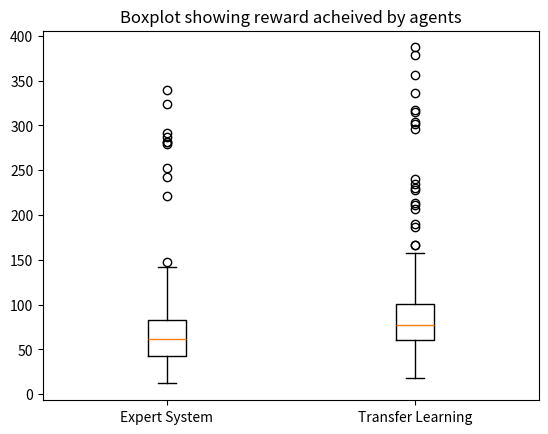

Generate this figure with matplotlib:
import numpy as np
import matplotlib.pyplot as plt

fc364 = [84.0, 85.0, 40.0, 52.0, 74.0, 53.0, 69.0, 58.0, 78.0, 43.0, 58.0, 53.0, 115.0, 55.0, 66.0, 93.0, 76.0, 63.0, 26.0, 49.0, 78.0, 43.0, 57.0, 76.0, 34.0, 55.0, 68.0, 58.0, 57.0, 71.0, 63.0, 74.0, 63.0, 55.0, 43.0, 68.0, 40.0, 41.0, 65.0, 87.0, 111.0, 49.0, 90.0, 88.0, 45.0, 56.0, 44.0, 66.0, 50.0, 94.0, 73.0, 67.0, 64.0, 73.0, 59.0, 50.0, 67.0, 76.0, 105.0, 29.0, 111.0, 53.0, 36.0, 151.0, 50.0, 84.0, 98.0, 57.0, 40.0, 79.0, 130.0, 44.0, 43.0, 12.0, 34.0, 68.0, 62.0, 30.0, 65.0, 87.0, 45.0, 41.0, 37.0, 102.0, 334.0, 63.0, 45.0, 77.0, 12.0, 25.0, 54.0, 103.0, 79.0, 30.0, 38.0, 114.0, 63.0, 87.0, 57.0, 82.0, 46.0, 59.0, 63.0, 47.0, 68.0, 21.0, 57.0, 33.0, 97.0, 23.0, 41.0, 46.0, 102.0, 62.0, 69.0, 85.0, 48.0, 35.0, 68.0, 66.0, 55.0, 50.0, 57.0, 26.0, 70.0, 109.0, 68.0, 68.0, 265.0, 86.0, 74.0, 65.0, 131.0, 49.0, 65.0, 43.0, 98.0, 15.0, 50.0, 80.0, 29.0, 75.0, 44.0, 13.0, 97.0, 54.0, 19.0, 71.0, 65.0, 48.0, 82.0, 37.0, 325.0, 42.0, 23.0, 49.0, 43.0, 33.0, 68.0, 41.0, 98.0, 50.0, 53.0, 103.0, 50.0, 59.0, 31.0, 88.0, 55.0, 29.0, 38.0, 83.0, 44.0, 87.0, 85.0, 50.0, 97.0, 44.0, 72.0, 35.0, 51.0, 81.0, 37.0, 77.0, 45.0, 63.0, 23.0, 29.0, 84.0, 70.0, 51.0, 44.0, 84.0, 60.0, 55.0, 47.0, 64.0, 37.0, 64.0, 71.0, 21.0, 72.0, 80.0, 47.0, 142.0, 59.0, 92.0, 96.0, 14.0, 57.0, 37.0, 44.0, 115.0, 48.0, 66.0, 28.0, 88.0, 53.0, 31.0, 67.0, 48.0, 99.0, 31.0, 37.0, 115.0, 80.0, 67.0, 41.0, 59.0, 64.0, 52.0, 70.0, 64.0, 52.0, 61.0, 36.0, 75.0, 44.0, 25.0, 74.0, 37.0, 36.0, 62.0, 26.0, 43.0, 25.0, 65.0, 12.0, 83.0, 67.0, 58.0, 236.0, 52.0, 38.0, 33.0, 58.0, 88.0, 152.0, 75.0, 40.0, 118.0, 56.0, 45.0, 21.0, 133.0, 59.0, 128.0, 42.0, 26.0, 119.0, 81.0, 81.0, 47.0, 41.0, 75.0, 43.0, 26.0, 26.0, 52.0, 60.0, 50.0, 35.0, 87.0, 141.0, 88.0, 83.0, 56.0, 25.0, 46.0, 19.0, 61.0, 80.0, 55.0, 96.0, 59.0, 84.0, 20.0, 55.0, 73.0, 74.0, 49.0, 63.0, 84.0, 53.0, 82.0, 372.0, 46.0, 75.0, 123.0, 33.0, 28.0, 52.0, 95.0, 82.0, 40.0, 115.0, 22.0, 81.0, 74.0, 62.0, 28.0, 30.0, 57.0, 34.0, 111.0, 52.0, 52.0, 53.0, 61.0, 45.0, 55.0, 51.0, 67.0, 98.0, 94.0, 92.0, 54.0, 19.0, 79.0, 51.0, 99.0, 72.0, 45.0, 87.0, 48.0, 129.0, 37.0, 108.0, 105.0, 31.0, 96.0, 82.0, 61.0, 63.0, 59.0, 83.0, 56.0, 37.0, 78.0, 51.0, 53.0, 78.0, 121.0, 97.0, 53.0, 63.0, 63.0, 54.0, 47.0, 48.0, 43.0, 45.0, 81.0, 56.0, 84.0, 55.0, 23.0, 72.0, 47.0, 112.0, 61.0, 33.0, 39.0, 66.0, 139.0, 61.0, 32.0, 81.0, 69.0, 100.0, 75.0, 24.0, 42.0, 99.0, 67.0, 73.0, 40.0, 40.0, 78.0, 116.0, 83.0, 82.0, 53.0, 36.0, 30.0, 135.0, 61.0, 70.0, 80.0, 23.0, 41.0, 47.0, 26.0, 58.0, 127.0, 135.0, 31.0, 62.0, 56.0, 53.0, 65.0, 23.0, 76.0, 80.0, 64.0, 38.0, 35.0, 115.0, 85.0, 54.0, 81.0, 23.0, 46.0, 64.0, 95.0, 42.0, 117.0, 31.0, 45.0, 104.0, 59.0, 41.0, 74.0, 76.0, 62.0, 73.0, 80.0, 83.0, 63.0, 117.0, 47.0, 92.0, 40.0, 18.0, 57.0, 86.0, 75.0, 35.0, 55.0, 25.0, 79.0, 95.0, 40.0, 101.0, 72.0, 99.0, 100.0, 64.0, 32.0, 22.0, 29.0, 14.0, 78.0, 80.0, 98.0, 85.0, 54.0, 34.0, 41.0, 41.0, 33.0, 61.0, 55.0, 59.0, 71.0, 59.0, 325.0, 58.0, 34.0, 83.0, 73.0, 65.0, 52.0, 44.0, 68.0, 70.0, 61.0, 18.0, 118.0, 56.0]
expert = [53.0, 64.0, 62.0, 45.0, 99.0, 52.0, 26.0, 62.0, 23.0, 65.0, 40.0, 99.0, 73.0, 36.0, 73.0, 41.0, 67.0, 45.0, 86.0, 48.0, 89.0, 71.0, 33.0, 16.0, 62.0, 76.0, 111.0, 42.0, 130.0, 71.0, 89.0, 106.0, 34.0, 89.0, 38.0, 38.0, 43.0, 71.0, 26.0, 99.0, 33.0, 46.0, 29.0, 43.0, 61.0, 128.0, 28.0, 287.0, 75.0, 94.0, 48.0, 33.0, 71.0, 73.0, 58.0, 68.0, 142.0, 104.0, 37.0, 42.0, 35.0, 44.0, 83.0, 62.0, 58.0, 56.0, 113.0, 91.0, 19.0, 46.0, 94.0, 91.0, 253.0, 66.0, 72.0, 96.0, 41.0, 56.0, 90.0, 74.0, 120.0, 39.0, 24.0, 59.0, 60.0, 52.0, 68.0, 39.0, 122.0, 148.0, 40.0, 67.0, 89.0, 27.0, 98.0, 72.0, 86.0, 54.0, 68.0, 53.0, 44.0, 76.0, 123.0, 52.0, 36.0, 54.0, 66.0, 52.0, 54.0, 61.0, 87.0, 19.0, 62.0, 42.0, 43.0, 57.0, 30.0, 142.0, 53.0, 103.0, 63.0, 88.0, 85.0, 52.0, 60.0, 221.0, 40.0, 53.0, 80.0, 83.0, 60.0, 66.0, 84.0, 47.0, 100.0, 47.0, 42.0, 65.0, 57.0, 84.0, 52.0, 76.0, 49.0, 62.0, 51.0, 32.0, 85.0, 74.0, 66.0, 63.0, 71.0, 63.0, 61.0, 65.0, 32.0, 27.0, 75.0, 27.0, 75.0, 31.0, 61.0, 49.0, 17.0, 74.0, 93.0, 100.0, 106.0, 52.0, 242.0, 45.0, 69.0, 93.0, 46.0, 73.0, 51.0, 46.0, 67.0, 74.0, 70.0, 75.0, 18.0, 74.0, 55.0, 32.0, 71.0, 17.0, 36.0, 83.0, 79.0, 62.0, 34.0, 36.0, 46.0, 36.0, 96.0, 76.0, 88.0, 65.0, 27.0, 80.0, 104.0, 91.0, 47.0, 134.0, 71.0, 50.0, 56.0, 92.0, 35.0, 61.0, 93.0, 62.0, 51.0, 33.0, 70.0, 64.0, 47.0, 106.0, 70.0, 100.0, 65.0, 43.0, 40.0, 71.0, 71.0, 55.0, 78.0, 82.0, 66.0, 77.0, 291.0, 55.0, 93.0, 47.0, 101.0, 42.0, 66.0, 70.0, 21.0, 37.0, 49.0, 43.0, 47.0, 60.0, 67.0, 64.0, 30.0, 75.0, 15.0, 54.0, 67.0, 25.0, 36.0, 52.0, 66.0, 49.0, 55.0, 65.0, 92.0, 42.0, 68.0, 110.0, 43.0, 78.0, 324.0, 117.0, 97.0, 98.0, 73.0, 65.0, 44.0, 63.0, 84.0, 62.0, 61.0, 54.0, 68.0, 82.0, 87.0, 116.0, 42.0, 103.0, 76.0, 88.0, 76.0, 66.0, 110.0, 68.0, 50.0, 84.0, 36.0, 52.0, 103.0, 45.0, 30.0, 100.0, 75.0, 71.0, 120.0, 52.0, 53.0, 53.0, 281.0, 34.0, 53.0, 28.0, 69.0, 93.0, 25.0, 45.0, 37.0, 20.0, 33.0, 34.0, 38.0, 51.0, 74.0, 42.0, 73.0, 49.0, 59.0, 29.0, 41.0, 82.0, 32.0, 37.0, 42.0, 124.0, 87.0, 70.0, 72.0, 68.0, 91.0, 87.0, 62.0, 94.0, 35.0, 34.0, 55.0, 96.0, 67.0, 63.0, 38.0, 50.0, 32.0, 73.0, 38.0, 57.0, 35.0, 32.0, 113.0, 39.0, 20.0, 14.0, 35.0, 43.0, 112.0, 61.0, 57.0, 36.0, 63.0, 44.0, 81.0, 43.0, 89.0, 90.0, 100.0, 20.0, 121.0, 83.0, 139.0, 68.0, 141.0, 66.0, 66.0, 40.0, 37.0, 12.0, 50.0, 30.0, 85.0, 100.0, 68.0, 95.0, 54.0, 113.0, 21.0, 67.0, 75.0, 62.0, 62.0, 64.0, 118.0, 28.0, 32.0, 43.0, 279.0, 56.0, 87.0, 53.0, 93.0, 37.0, 50.0, 29.0, 46.0, 54.0, 101.0, 51.0, 49.0, 72.0, 56.0, 85.0, 69.0, 65.0, 28.0, 60.0, 53.0, 60.0, 62.0, 62.0, 40.0, 79.0, 56.0, 79.0, 67.0, 89.0, 33.0, 340.0, 72.0, 44.0, 48.0, 26.0, 65.0, 58.0, 25.0, 92.0, 64.0, 73.0, 43.0, 135.0, 80.0, 17.0, 82.0, 37.0, 90.0, 54.0, 68.0, 41.0, 102.0, 68.0, 41.0, 41.0, 30.0, 72.0, 29.0, 62.0, 48.0, 86.0, 130.0, 75.0, 46.0, 96.0, 40.0, 32.0, 115.0, 45.0, 53.0, 92.0, 87.0, 56.0, 92.0, 54.0, 41.0, 57.0, 28.0, 31.0, 82.0, 44.0, 64.0, 110.0, 71.0, 46.0, 100.0, 32.0, 88.0, 87.0, 56.0, 94.0, 48.0, 85.0, 39.0, 87.0, 88.0, 282.0, 56.0, 41.0, 50.0, 85.0, 120.0, 25.0]
rl = [30.0, 25.0, 24.0, 41.0, 24.0, 2.0, 27.0, 36.0, 24.0, 8.0, 13.0, 22.0, 7.0, 15.0, 4.0, 8.0, 7.0, 6.0, 4.0, 7.0, 9.0, 35.0, 7.0, 13.0, 30.0, 16.0, 32.0, 21.0, 5.0, 16.0, 11.0, 9.0, 5.0, 15.0, 12.0, 5.0, 8.0, 11.0, 14.0, 21.0, 14.0, 28.0, 12.0, 18.0, 11.0, 31.0, 72.0, 42.0, 9.0, 29.0, 18.0, 39.0, 22.0, 23.0, 12.0, 10.0, 7.0, 9.0, 10.0, 12.0, 18.0, 25.0, 22.0, 31.0, 16.0, 33.0, 15.0, 19.0, 22.0, 24.0, 44.0, 14.0, 5.0, 41.0, 9.0, 11.0, 16.0, 8.0, 9.0, 34.0, 25.0, 14.0, 22.0, 23.0, 17.0, 34.0, 11.0, 6.0, 14.0, 11.0, 24.0, 11.0, 11.0, 6.0, 7.0, 11.0, 18.0, 15.0, 7.0, 16.0, 14.0, 10.0, 5.0, 16.0, 12.0, 11.0, 1.0, 12.0, 16.0, 5.0, 3.0, 10.0, 11.0, 14.0, 11.0, 21.0, 6.0, 9.0, 22.0, 14.0, 9.0, 8.0, 3.0, 6.0, 5.0, 7.0, 6.0, 5.0, 6.0, 6.0, 4.0, 5.0, 11.0, 4.0, 8.0, 12.0, 5.0, 20.0, 44.0, 20.0, 40.0, 25.0, 33.0, 17.0, 17.0, 20.0, 16.0, 36.0, 14.0, 3.0, 23.0, 30.0, 6.0, 4.0, 17.0, 37.0, 11.0, 12.0, 28.0, 9.0, 5.0, 6.0, 13.0, 19.0, 37.0, 15.0, 20.0, 29.0, 33.0, 15.0, 14.0, 6.0, 23.0, 10.0, 23.0, 21.0, 11.0, 18.0, 11.0, 9.0, 45.0, 18.0, 67.0, 39.0, 17.0, 35.0, 26.0, 12.0, 14.0, 15.0, 10.0, 11.0, 19.0, 9.0, 17.0, 28.0, 14.0, 8.0, 19.0, 41.0, 43.0, 18.0, 30.0, 10.0, 49.0, 56.0, 17.0, 31.0, 13.0, 6.0, 9.0, 22.0, 13.0, 17.0, 11.0, 7.0, 17.0, 26.0, 15.0, 23.0, 13.0, 30.0, 37.0, 36.0, 38.0, 21.0, 27.0, 4.0, 14.0, 13.0, 8.0, 10.0, 41.0, 30.0, 32.0, 15.0, 27.0, 41.0, 8.0, 3.0, 12.0, 4.0, 14.0, 4.0, 4.0, 9.0, 4.0, 9.0, 21.0, 20.0, 21.0, 16.0, 21.0, 19.0, 16.0, 18.0, 38.0, 8.0, 22.0, 9.0, 42.0, 20.0, 23.0, 11.0, 39.0, 19.0, 18.0, 17.0, 15.0, 9.0, 15.0, 11.0, 6.0, 5.0, 3.0, 7.0, 7.0, 55.0, 54.0, 20.0, 10.0, 24.0, 4.0, 15.0, 46.0, 25.0, 18.0, 41.0, 38.0, 31.0, 20.0, 35.0, 14.0, 13.0, 10.0, 17.0, 38.0, 21.0, 44.0, 25.0, 27.0, 59.0, 19.0, 65.0, 33.0, 21.0, 11.0, 28.0, 31.0, 34.0, 14.0, 3.0, 4.0, 3.0, 3.0, 3.0, 2.0, 1.0, 1.0, 3.0, 3.0, 3.0, 3.0, 3.0, 3.0, 4.0, 3.0, 2.0, 4.0, 2.0, 3.0, 4.0, 3.0, 3.0, 7.0, 11.0, 15.0, 8.0, 35.0, 11.0, 13.0, 17.0, 8.0, 7.0, 16.0, 35.0, 33.0, 52.0, 16.0, 7.0, 7.0, 12.0, 24.0, 11.0, 6.0, 16.0, 3.0, 9.0, 18.0, 11.0, 4.0, 30.0, 51.0, 9.0, 7.0, 4.0, 3.0, 8.0, 3.0, 6.0, 6.0, 2.0, 8.0, 10.0, 12.0, 8.0, 8.0, 23.0, 29.0, 56.0, 33.0, 20.0, 26.0, 30.0, 46.0, 26.0, 3.0, 18.0, 7.0, 28.0, 28.0, 32.0, 23.0, 16.0, 23.0, 31.0, 21.0, 62.0, 15.0, 8.0, 38.0, 24.0, 15.0, 30.0, 42.0, 30.0, 13.0, 21.0, 8.0, 14.0, 14.0, 7.0, 6.0, 10.0, 27.0, 3.0, 37.0, 36.0, 33.0, 24.0, 11.0, 21.0, 33.0, 21.0, 7.0, 7.0, 6.0, 4.0, 3.0, 5.0, 11.0, 8.0, 5.0, 9.0, 13.0, 13.0, 17.0, 8.0, 9.0, 32.0, 57.0, 28.0, 16.0, 37.0, 15.0, 11.0, 5.0, 4.0, 8.0, 3.0, 4.0, 4.0, 10.0, 4.0, 9.0, 54.0, 15.0, 26.0, 10.0, 8.0, 9.0, 10.0, 7.0, 9.0, 15.0, 11.0, 13.0, 13.0, 44.0, 14.0, 15.0, 17.0, 36.0, 12.0, 41.0, 13.0, 6.0, 3.0, 13.0, 4.0, 5.0, 6.0, 10.0, 7.0, 12.0, 5.0, 10.0, 21.0, 21.0, 21.0, 21.0, 22.0, 14.0, 4.0, 4.0, 10.0, 2.0, 5.0, 2.0, 9.0]
transfer = [307.0, 45.0, 61.0, 92.0, 71.0, 71.0, 40.0, 123.0, 74.0, 31.0, 73.0, 35.0, 45.0, 31.0, 54.0, 81.0, 44.0, 26.0, 40.0, 17.0, 58.0, 28.0, 92.0, 71.0, 86.0, 80.0, 71.0, 83.0, 38.0, 53.0, 70.0, 53.0, 346.0, 39.0, 53.0, 96.0, 41.0, 33.0, 102.0, 43.0, 61.0, 96.0, 61.0, 50.0, 45.0, 25.0, 55.0, 26.0, 64.0, 50.0, 84.0, 118.0, 56.0, 58.0, 65.0, 47.0, 102.0, 30.0, 88.0, 56.0, 47.0, 52.0, 58.0, 69.0, 49.0, 47.0, 44.0, 51.0, 51.0, 129.0, 79.0, 74.0, 62.0, 42.0, 30.0, 45.0, 46.0, 55.0, 39.0, 125.0, 46.0, 56.0, 51.0, 37.0, 46.0, 46.0, 77.0, 55.0, 40.0, 86.0, 74.0, 55.0, 102.0, 46.0, 55.0, 18.0, 97.0, 45.0, 59.0, 64.0, 59.0, 67.0, 61.0, 72.0, 42.0, 41.0, 65.0, 67.0, 48.0, 21.0, 90.0, 40.0, 38.0, 80.0, 28.0, 79.0, 82.0, 37.0, 96.0, 40.0, 123.0, 50.0, 91.0, 40.0, 108.0, 32.0, 61.0, 77.0, 100.0, 51.0, 28.0, 50.0, 44.0, 64.0, 51.0, 30.0, 70.0, 63.0, 69.0, 96.0, 71.0, 100.0, 74.0, 58.0, 67.0, 57.0, 65.0, 71.0, 43.0, 61.0, 49.0, 50.0, 100.0, 48.0, 74.0, 77.0, 132.0, 41.0, 164.0, 40.0, 47.0, 77.0, 61.0, 119.0, 121.0, 112.0, 61.0, 75.0, 44.0, 85.0, 51.0, 93.0, 105.0, 67.0, 25.0, 68.0, 48.0, 67.0, 45.0, 91.0, 87.0, 106.0, 15.0, 42.0, 93.0, 341.0, 35.0, 63.0, 76.0, 53.0, 62.0, 21.0, 40.0, 57.0, 27.0, 68.0, 71.0, 32.0, 80.0, 49.0, 36.0, 74.0, 83.0, 56.0, 53.0, 20.0, 74.0, 74.0, 259.0, 105.0, 21.0, 68.0, 54.0, 20.0, 59.0, 41.0, 35.0, 43.0, 71.0, 154.0, 61.0, 68.0, 62.0, 95.0, 44.0, 52.0, 52.0, 85.0, 66.0, 51.0, 38.0, 70.0, 33.0, 37.0, 39.0, 88.0, 92.0, 40.0, 70.0, 94.0, 61.0, 20.0, 56.0, 30.0, 70.0, 49.0, 23.0, 79.0, 62.0, 54.0, 42.0, 60.0, 58.0, 68.0, 75.0, 82.0, 79.0, 59.0, 90.0, 49.0, 97.0, 66.0, 102.0, 83.0, 86.0, 67.0, 59.0, 40.0, 93.0, 64.0, 61.0, 24.0, 53.0, 50.0, 51.0, 88.0, 67.0, 68.0, 126.0, 123.0, 71.0, 56.0, 87.0, 58.0, 33.0, 40.0, 42.0, 60.0, 65.0, 46.0, 33.0, 35.0, 26.0, 75.0, 85.0, 22.0, 110.0, 69.0, 48.0, 28.0, 95.0, 61.0, 14.0, 61.0, 61.0, 90.0, 62.0, 61.0, 50.0, 23.0, 72.0, 41.0, 58.0, 60.0, 80.0, 241.0, 41.0, 64.0, 64.0, 31.0, 73.0, 116.0, 57.0, 61.0, 15.0, 45.0, 87.0, 29.0, 39.0, 21.0, 107.0, 54.0, 71.0, 95.0, 69.0, 86.0, 67.0, 117.0, 364.0, 69.0, 15.0, 47.0, 76.0, 40.0, 67.0, 83.0, 40.0, 44.0, 45.0, 316.0, 88.0, 51.0, 60.0, 76.0, 105.0, 62.0, 47.0, 47.0, 72.0, 113.0, 44.0, 75.0, 84.0, 7.0, 65.0, 72.0, 79.0, 72.0, 70.0, 60.0, 315.0, 56.0, 83.0, 38.0, 53.0, 29.0, 85.0, 77.0, 50.0, 124.0, 155.0, 40.0, 29.0, 73.0, 27.0, 57.0, 55.0, 67.0, 61.0, 109.0, 67.0, 32.0, 83.0, 55.0, 47.0, 61.0, 49.0, 40.0, 84.0, 121.0, 32.0, 42.0, 68.0, 85.0, 83.0, 58.0, 56.0, 89.0, 106.0, 44.0, 38.0, 70.0, 69.0, 63.0, 31.0, 79.0, 70.0, 18.0, 41.0, 42.0, 85.0, 69.0, 30.0, 43.0, 67.0, 38.0, 62.0, 37.0, 82.0, 59.0, 68.0, 66.0, 65.0, 47.0, 119.0, 57.0, 13.0, 46.0, 49.0, 75.0, 79.0, 68.0, 24.0, 115.0, 45.0, 63.0, 79.0, 87.0, 78.0, 101.0, 33.0, 80.0, 74.0, 49.0, 66.0, 73.0, 95.0, 67.0, 86.0, 38.0, 47.0, 60.0, 37.0, 31.0, 50.0, 136.0, 54.0, 54.0, 53.0, 204.0, 47.0, 52.0, 49.0, 85.0, 64.0, 42.0, 108.0, 150.0, 54.0, 94.0, 82.0, 40.0, 155.0, 29.0, 32.0, 90.0, 71.0, 21.0, 75.0, 45.0, 37.0, 273.0, 87.0, 76.0, 43.0, 44.0, 41.0, 30.0, 58.0, 42.0]
evolved = [72.0, 24.0, 317.0, 235.0, 55.0, 139.0, 61.0, 112.0, 41.0, 72.0, 92.0, 58.0, 103.0, 114.0, 106.0, 62.0, 47.0, 30.0, 75.0, 60.0, 74.0, 112.0, 83.0, 83.0, 75.0, 93.0, 63.0, 86.0, 60.0, 70.0, 69.0, 56.0, 128.0, 100.0, 108.0, 67.0, 69.0, 65.0, 60.0, 85.0, 45.0, 51.0, 74.0, 114.0, 138.0, 101.0, 32.0, 58.0, 75.0, 65.0, 80.0, 69.0, 91.0, 31.0, 67.0, 97.0, 84.0, 50.0, 98.0, 80.0, 61.0, 86.0, 80.0, 20.0, 107.0, 50.0, 107.0, 56.0, 52.0, 90.0, 80.0, 56.0, 128.0, 140.0, 117.0, 102.0, 26.0, 67.0, 65.0, 67.0, 104.0, 112.0, 53.0, 133.0, 78.0, 66.0, 49.0, 72.0, 207.0, 95.0, 78.0, 65.0, 78.0, 50.0, 94.0, 47.0, 304.0, 60.0, 70.0, 58.0, 61.0, 26.0, 66.0, 101.0, 127.0, 88.0, 61.0, 111.0, 53.0, 35.0, 55.0, 60.0, 119.0, 62.0, 128.0, 82.0, 73.0, 67.0, 100.0, 73.0, 63.0, 136.0, 42.0, 85.0, 89.0, 61.0, 29.0, 61.0, 50.0, 46.0, 120.0, 117.0, 56.0, 128.0, 48.0, 104.0, 108.0, 68.0, 81.0, 98.0, 50.0, 31.0, 48.0, 65.0, 115.0, 106.0, 190.0, 80.0, 315.0, 69.0, 67.0, 100.0, 86.0, 114.0, 53.0, 139.0, 85.0, 59.0, 71.0, 92.0, 98.0, 127.0, 54.0, 91.0, 30.0, 140.0, 62.0, 65.0, 387.0, 51.0, 142.0, 127.0, 51.0, 356.0, 80.0, 65.0, 63.0, 117.0, 72.0, 53.0, 42.0, 24.0, 35.0, 24.0, 70.0, 68.0, 128.0, 55.0, 51.0, 81.0, 71.0, 122.0, 38.0, 77.0, 40.0, 39.0, 63.0, 52.0, 89.0, 101.0, 129.0, 80.0, 21.0, 51.0, 75.0, 65.0, 19.0, 85.0, 92.0, 111.0, 96.0, 84.0, 103.0, 28.0, 78.0, 83.0, 89.0, 49.0, 213.0, 63.0, 81.0, 69.0, 66.0, 47.0, 55.0, 62.0, 85.0, 82.0, 64.0, 49.0, 72.0, 68.0, 88.0, 71.0, 117.0, 77.0, 75.0, 65.0, 104.0, 110.0, 100.0, 302.0, 59.0, 71.0, 44.0, 102.0, 123.0, 67.0, 107.0, 124.0, 71.0, 41.0, 76.0, 80.0, 59.0, 44.0, 88.0, 83.0, 94.0, 51.0, 67.0, 69.0, 83.0, 87.0, 68.0, 103.0, 109.0, 89.0, 128.0, 91.0, 80.0, 28.0, 27.0, 91.0, 113.0, 83.0, 46.0, 121.0, 124.0, 82.0, 57.0, 75.0, 74.0, 82.0, 100.0, 81.0, 118.0, 81.0, 71.0, 78.0, 118.0, 123.0, 69.0, 75.0, 97.0, 94.0, 57.0, 58.0, 136.0, 29.0, 87.0, 122.0, 129.0, 105.0, 34.0, 110.0, 62.0, 75.0, 158.0, 69.0, 114.0, 108.0, 86.0, 147.0, 62.0, 70.0, 68.0, 57.0, 26.0, 106.0, 44.0, 58.0, 70.0, 54.0, 124.0, 83.0, 62.0, 41.0, 69.0, 89.0, 148.0, 64.0, 42.0, 102.0, 72.0, 43.0, 101.0, 133.0, 74.0, 101.0, 379.0, 51.0, 37.0, 83.0, 51.0, 60.0, 54.0, 80.0, 54.0, 82.0, 78.0, 61.0, 62.0, 67.0, 67.0, 69.0, 211.0, 86.0, 35.0, 80.0, 106.0, 78.0, 98.0, 87.0, 114.0, 336.0, 60.0, 89.0, 67.0, 47.0, 99.0, 55.0, 107.0, 296.0, 60.0, 46.0, 95.0, 18.0, 90.0, 57.0, 116.0, 94.0, 61.0, 66.0, 100.0, 82.0, 56.0, 88.0, 66.0, 56.0, 51.0, 83.0, 52.0, 71.0, 230.0, 108.0, 36.0, 77.0, 37.0, 98.0, 129.0, 81.0, 187.0, 91.0, 67.0, 61.0, 94.0, 102.0, 63.0, 75.0, 46.0, 61.0, 102.0, 132.0, 109.0, 70.0, 95.0, 136.0, 101.0, 86.0, 240.0, 61.0, 70.0, 102.0, 47.0, 86.0, 32.0, 29.0, 121.0, 48.0, 97.0, 93.0, 92.0, 108.0, 104.0, 30.0, 124.0, 61.0, 74.0, 79.0, 20.0, 71.0, 104.0, 32.0, 109.0, 97.0, 78.0, 228.0, 96.0, 120.0, 88.0, 78.0, 113.0, 78.0, 54.0, 44.0, 87.0, 70.0, 166.0, 96.0, 78.0, 75.0, 94.0, 76.0, 65.0, 30.0, 81.0, 27.0, 167.0, 51.0, 122.0, 52.0, 55.0, 68.0, 104.0, 84.0, 39.0, 76.0, 73.0, 91.0, 135.0, 104.0, 80.0, 91.0, 101.0, 52.0, 76.0, 103.0, 115.0, 69.0, 94.0, 110.0, 45.0, 50.0, 48.0, 57.0, 102.0, 99.0, 67.0, 61.0]

np_expert = np.asarray(expert)
np_fc364 = np.asarray(fc364)
np_rl = np.asarray(rl)
np_transfer = np.asarray(transfer)
np_evolved = np.asarray(evolved)

data = np.vstack((np_expert, np_evolved)).T

def boxplot(data, title):
    fig1, ax1 = plt.subplots()
    ax1.set_title(title)
    ax1.boxplot(data, labels=['Expert System', 'Transfer Learning'])
    plt.show()

boxplot(data, 'Boxplot showing reward acheived by agents')